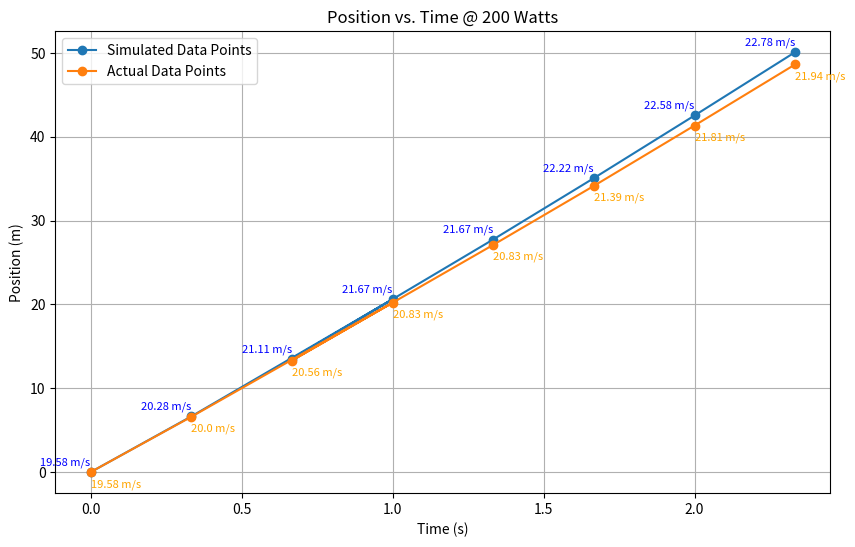

Source code (Python):
import matplotlib.pyplot as plt


def find_displacement_from_velocity(x_values, y_values):
    """
    Computes the distance traveled between each data point using the trapezoidal rule.

    Args:
    - x_values (list): List of x values.
    - y_values (list): List of y values corresponding to the x values.

    Returns:
    - List of distances between each data point.
    """
    distances = []
    n = len(x_values)
    for i in range(1, n):
        distance = (x_values[i] - x_values[i - 1]) * (y_values[i] + y_values[i - 1]) / 2
        distances.append(round(distance, 3))
    return distances


# Example data points
x_values = [0, 0.3333, 1, 0.666, 1.333, 1.666, 2.0, 2.333]
y_values = [70.5, 73.0, 78, 76.0, 78.0, 80.0, 81.3, 82.0]
y_converted_values = []
conversion_factor = 0.277778

for value in y_values:
    # Convert km/h to m/s
    converted_value = value * conversion_factor
    # Append the converted value to the new list
    y_converted_values.append(converted_value)

# Calculate distances between each sim. data point:
distances = find_displacement_from_velocity(x_values, y_converted_values)
print(
    f"Distances between each sim. data point:   {distances} | Total: {round(sum(distances),3)}"
)

# Example actual data points
x_actual_values = [0, 0.3333, 1, 0.666, 1.333, 1.666, 2.0, 2.333]
y_actual_values = [70.5, 72.0, 75.0, 74.0, 75.0, 77.0, 78.5, 79.0]
y__actual_converted_values = []
for value in y_actual_values:
    # Convert km/h to m/s
    converted_value = value * conversion_factor
    # Append the converted value to the new list
    y__actual_converted_values.append(converted_value)
# Calculate distances between each actual data point

actual_distances = find_displacement_from_velocity(
    x_actual_values, y__actual_converted_values
)
print(
    f"Distances between each actual data point: {actual_distances} | Total: {round(sum(actual_distances),3)}"
)

distances.insert(0, 0)
actual_distances.insert(0, 0)
_y = []
_y_actual = []
current, current_actual = (0, 0)
for i, j in zip(distances, actual_distances):
    _y.append(i + current)
    _y_actual.append(j + current_actual)
    current += i
    current_actual += j

plt.figure(figsize=(10, 6))
plt.plot(x_values, _y, marker="o", label="Simulated Data Points")
plt.plot(x_actual_values, _y_actual, marker="o", label="Actual Data Points")
plt.xlabel("Time (s)")
plt.ylabel("Position (m)")
plt.title("Position vs. Time @ 200 Watts")
plt.legend()
plt.grid(True)

# Adding text for correlating velocities
for i in range(len(x_values)):
    plt.text(
        x_values[i],
        _y[i] + 0.5,
        f"{round(y_converted_values[i],2)} m/s",
        fontsize=8,
        ha="right",
        va="bottom",
        color="blue",
    )
    plt.text(
        x_actual_values[i],
        _y_actual[i] - 0.8,
        f"{round(y__actual_converted_values[i],2)} m/s",
        fontsize=8,
        ha="left",
        va="top",
        color="orange",
    )

plt.show()
